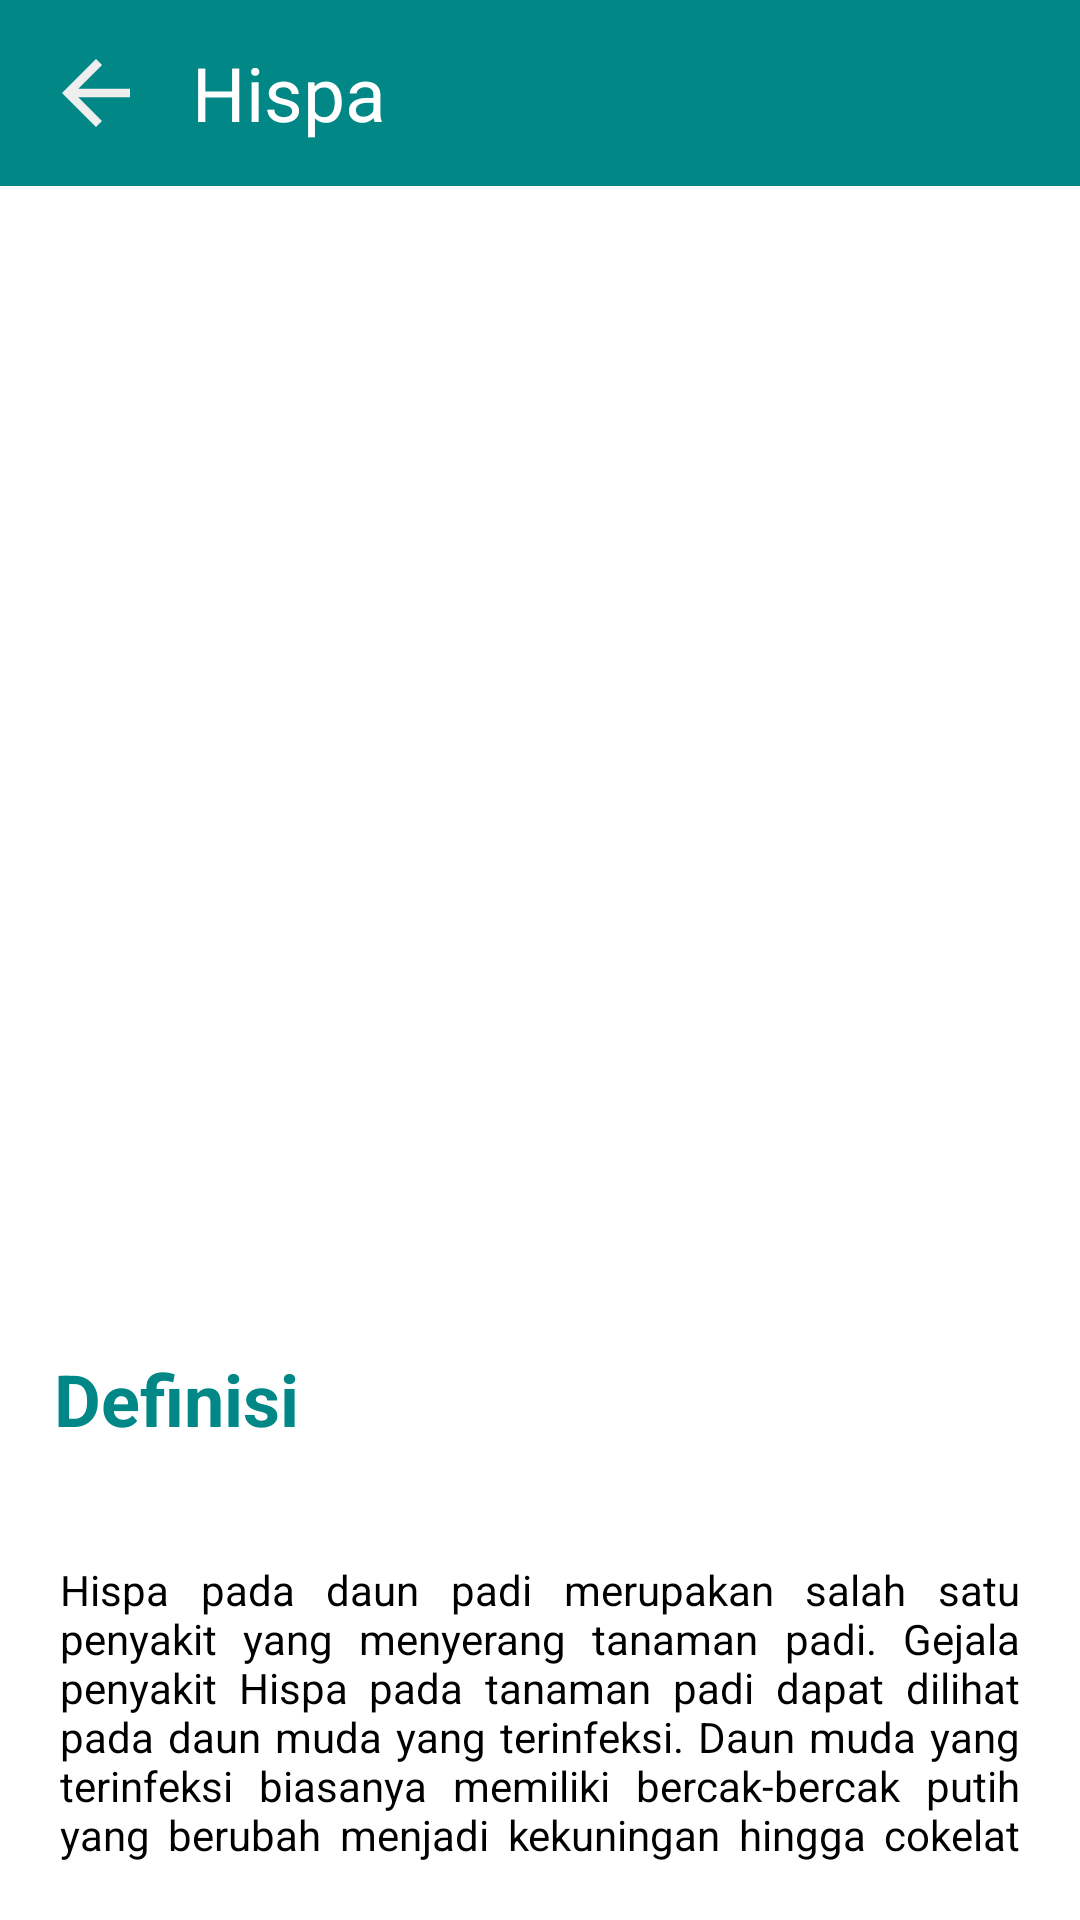

Write the Android layout XML for this screen, with the resource values it uses.
<!-- AndroidManifest.xml: application theme Theme.ERidi -->
<!-- res/layout/activity_hispa.xml -->
<?xml version="1.0" encoding="utf-8"?>
<LinearLayout xmlns:android="http://schemas.android.com/apk/res/android"
    android:layout_width="match_parent"
    android:layout_height="match_parent"
    android:orientation="vertical"
    android:padding="0dp">

    
    <LinearLayout
        android:layout_width="match_parent"
        android:layout_height="wrap_content"
        android:background="@color/green"
        android:orientation="horizontal"
        android:padding="14dp">

        <ImageView
            android:layout_width="50dp"
            android:layout_height="34dp"
            android:src="@drawable/ic_baseline_arrow_back_24"
            android:contentDescription="back"
            android:paddingRight="14dp"
            android:onClick="onBackPressed" />

        <TextView
            android:layout_width="wrap_content"
            android:layout_height="wrap_content"
            android:text="Hispa"
            android:textSize="25sp"
            android:textColor="@android:color/white"
            android:gravity="center_vertical" />

    </LinearLayout>

    
    <ImageView
        android:layout_width="415dp"
        android:layout_height="370dp"
        android:adjustViewBounds="true"
        android:scaleType="centerCrop"
        android:src="@drawable/hispa41" />

    
    <TextView
        android:layout_width="match_parent"
        android:layout_height="wrap_content"
        android:padding="18dp"
        android:text="Definisi"
        android:textColor="@color/green"
        android:textSize="24sp"
        android:textStyle="bold" />

    
    <TextView
        android:layout_width="match_parent"
        android:layout_height="wrap_content"
        android:padding="20dp"
        android:text="Hispa pada daun padi merupakan salah satu penyakit yang menyerang tanaman padi. Gejala penyakit Hispa pada tanaman padi dapat dilihat pada daun muda yang terinfeksi. Daun muda yang terinfeksi biasanya memiliki bercak-bercak putih yang berubah menjadi kekuningan hingga cokelat keabuan. Bercak tersebut juga bisa bergabung membentuk pola yang lebih besar, sehingga menyebabkan daun menguning dan kering. Selain itu, pada bagian bawah daun dapat terlihat benang-benang putih yang menyebar. Jika terinfeksi pada tahap vegetatif, maka tanaman padi akan terhambat pertumbuhannya dan menghasilkan hasil panen yang rendah. Sedangkan jika terinfeksi pada tahap generatif, maka dapat menyebabkan gabah rusak dan menghasilkan beras berkualitas rendah."
        android:textColor="@color/black"
        android:justificationMode="inter_word"
        android:textSize="14sp" />

</LinearLayout>
<!-- resources referenced by this layout -->
<resources>
  <color name="black">#FF000000</color>
  <color name="green">#FF018786</color>
  <!-- drawable ic_baseline_arrow_back_24 (drawable) -->
  <vector android:height="24dp" android:tint="#EFEEEF"
      android:viewportHeight="24" android:viewportWidth="24"
      android:width="24dp" xmlns:android="http://schemas.android.com/apk/res/android">
      <path android:fillColor="@android:color/white" android:pathData="M20,11H7.83l5.59,-5.59L12,4l-8,8 8,8 1.41,-1.41L7.83,13H20v-2z"/>
  </vector>
  <style name="Theme.ERidi" parent="Theme.MaterialComponents.DayNight.DarkActionBar">
      
      <item name="colorPrimary">@color/green</item>
      <item name="colorPrimaryVariant">@color/green</item>
      <item name="colorOnPrimary">@color/white</item>
      
      <item name="colorSecondary">@color/green_200</item>
      <item name="colorSecondaryVariant">@color/green</item>
      <item name="colorOnSecondary">@color/black</item>
      
      <item name="android:statusBarColor" tools:targetApi="l">?attr/colorPrimaryVariant</item>
      
  </style>
  <color name="white">#FFFFFFFF</color>
  <color name="green_200">#FF03DAC5</color>
</resources>
